2-way image classification set "data" from GitHub (WhoisKshitij/papaya-disease-detection); label vocabulary: diseased, healthy.

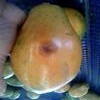
Label: diseased

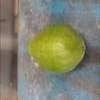
Label: healthy

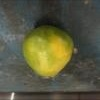
Label: healthy

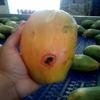
Label: diseased

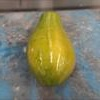
Label: healthy

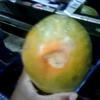
Label: diseased
